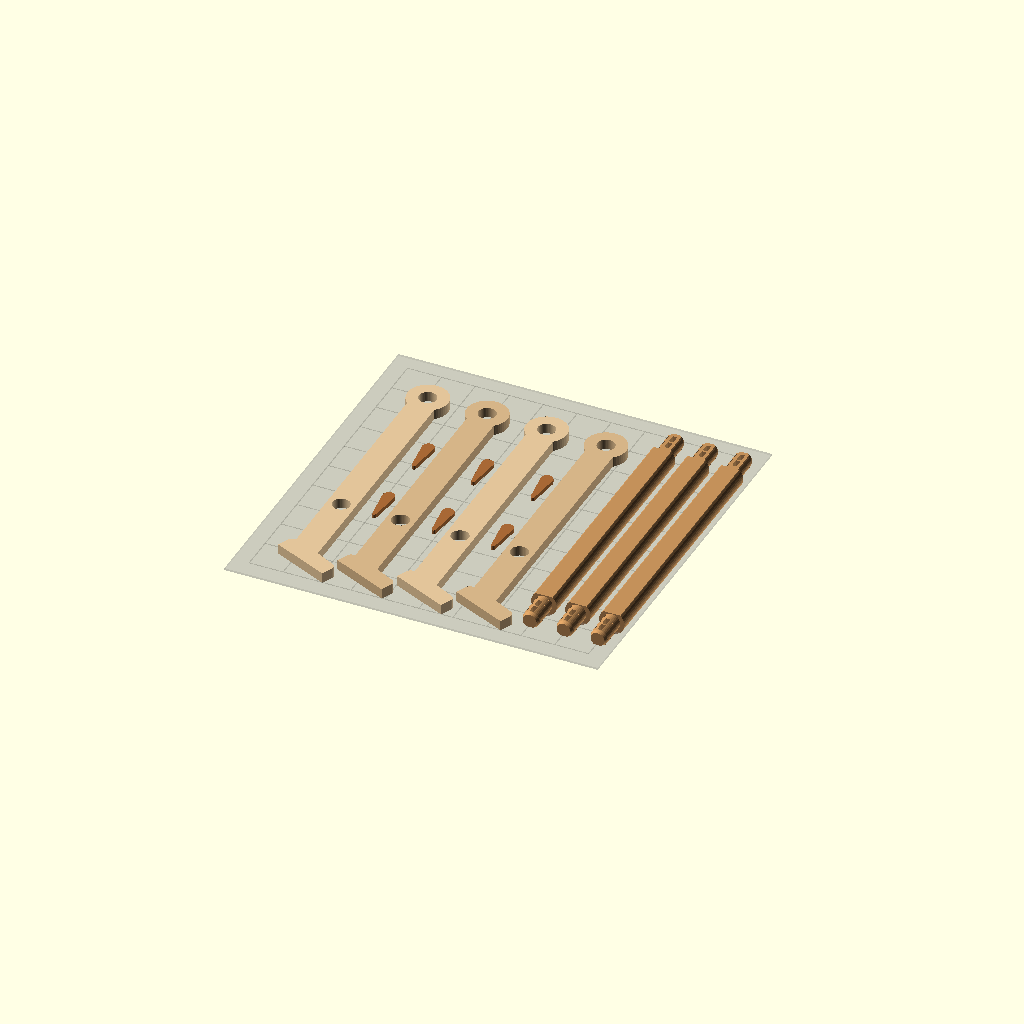
Cell 1 — every parameter at its default value.
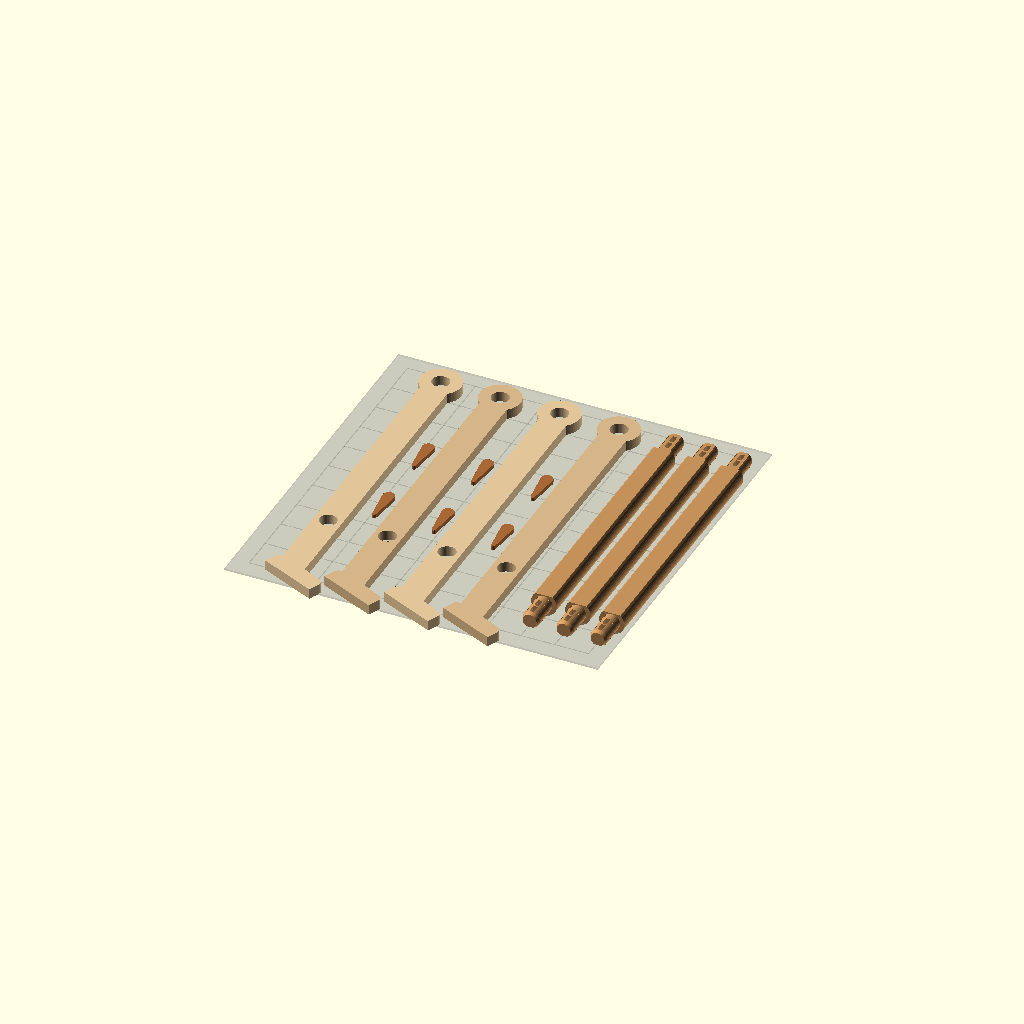
Cell 2: the same model with top_bar_height = 180.
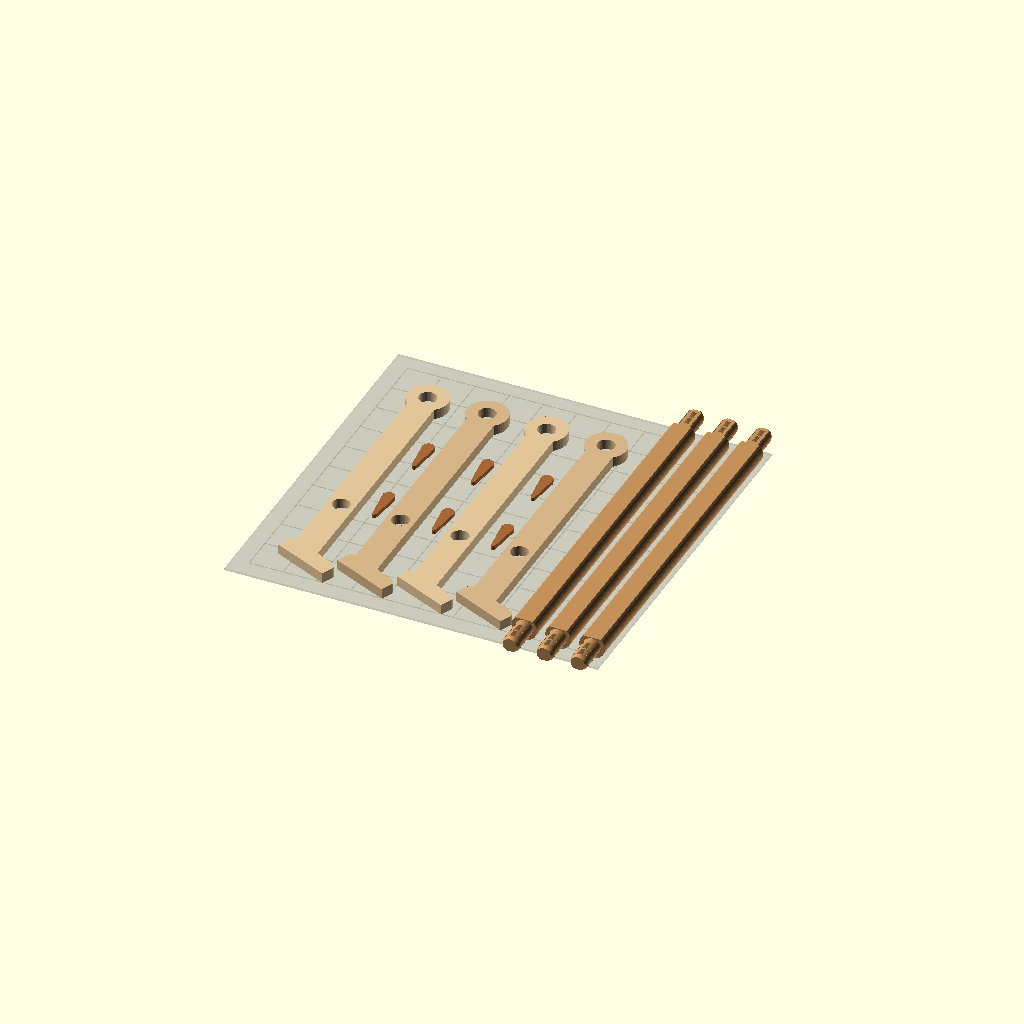
Cell 3: the same model with bar_length = 200.
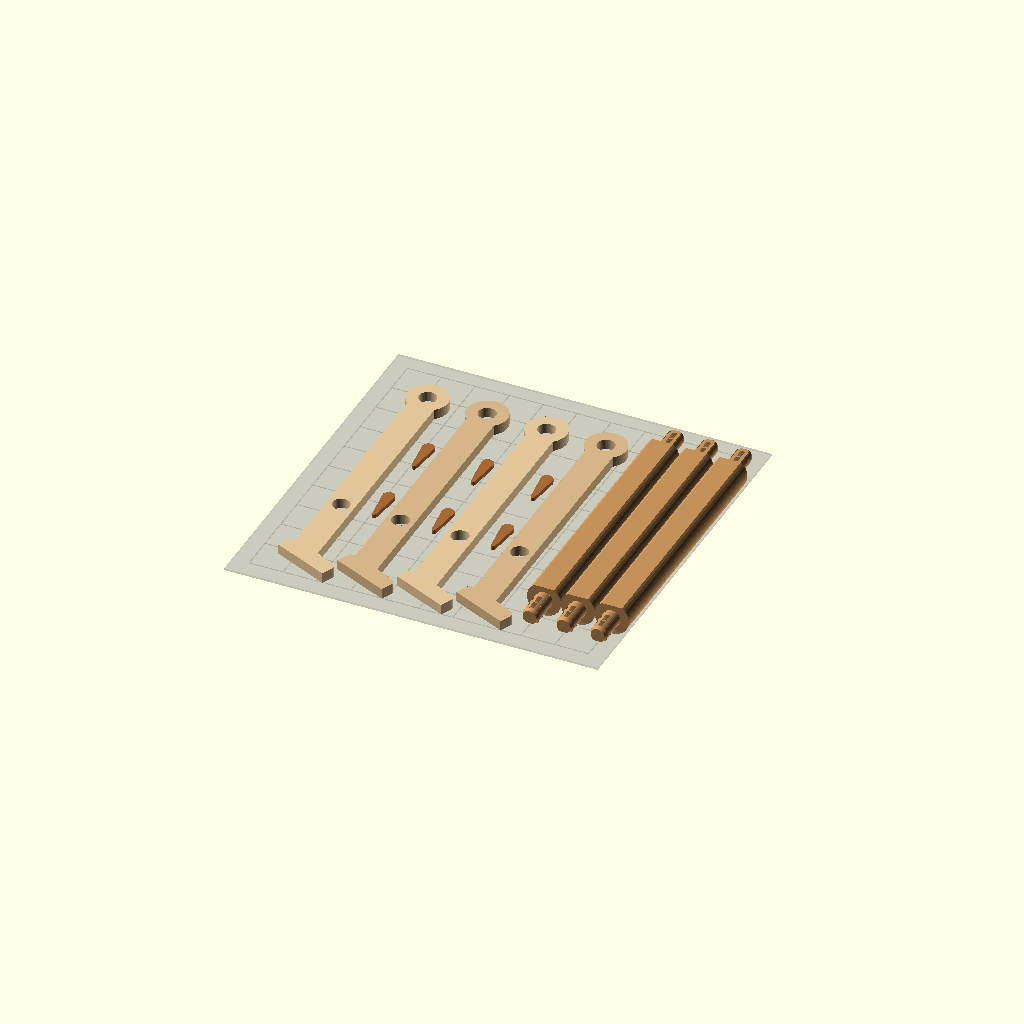
Cell 4: the same model with bar_diameter = 20.
One fixed orthographic camera (rotation 55°, 0°, 25°; colour scheme Cornfield) for every cell.
Source of the model, inbox/parametric-model (1).scad:
/* [Part to Display & Export] */
// Choose which 3D model part to display and export:
part_to_export = "print_plate"; // [print_plate:All Parts on One Plate (Batch Print), single_leg:Single Leg Only (Print 4x), single_bar:Single Roosting Bar (Print 3x), single_pin:Single Wedge Pin (Print 6x), assembled:Assembled Standing Stand]

/* [Roost Dimensions] */
// Top apex roosting bar height (mm) - 15cm requested
top_bar_height = 150; // [120:5:180]
// Lower roosting bars height (mm) - 5cm requested
lower_bar_height = 50; // [30:5:80]
// Clear roosting length between the two A-frame sides (mm)
bar_length = 150; // [100:5:200]
// Diameter of the roosting bars (mm) - comfortable chick grip
bar_diameter = 15; // [12:1:20]
// Slant angle of each leg from vertical (degrees)
leg_angle = 24; // [18:1:32]

/* [Anti-Shake & Joint Engineering] */
// Fit clearance tolerance for holes (mm). 0.25mm gives a snug push-fit.
fit_tolerance = 0.25; // [0.15:0.05:0.45]
// Enable wedged locking pins through tenons for zero-shake rigidity
use_locking_pins = true;
// Diameter of connecting tenons (mm)
tenon_dia = 10.0; // [8:1:12]

/* [Leg & Flat Foot Geometry] */
// Thickness of each individual leg slat (mm)
leg_thickness = 6; // [4:1:8]
// Width of the straight leg shaft (mm)
leg_width = 16; // [12:1:22]
// Total length of the flat foot sole resting on the ground (mm)
foot_length = 36; // [26:2:46]
// Height of the foot pad (mm)
foot_height = 10; // [7:1:15]

/* [Print Plate Spacing] */
// Center-to-center spacing between legs on the build plate (mm)
leg_spacing = 35; // [30:1:42]
// Center-to-center spacing between roosting bars on the build plate (mm)
bar_spacing = 20; // [17:1:28]

/* [Colors] */
leg_color_1 = "#E2C499"; // Natural pine tone
leg_color_2 = "#D5B487"; // Natural birch tone
bar_color   = "#C3905A"; // Turned dowel roost bar
pin_color   = "#A76835"; // Hardwood locking wedge pin
bed_color   = "#6B7280"; // Build plate frame color

/* [Print Bed Dimensions for Reference] */
bed_size = 220; // 220x220 mm standard build plate
show_bed_outline = true;

// --- Exact Mathematical Derivations ---
shaft_length = top_bar_height / cos(leg_angle);
dist_apex_to_lower = (top_bar_height - lower_bar_height) / cos(leg_angle);

// Hole diameter with printer fit tolerance
hole_dia = tenon_dia + fit_tolerance;

// Total tenon length to accommodate dual-pin locking slots and chamfer
tenon_length = 2 * leg_thickness + 6.0;

// Flat cut on bars for zero-support bed printing
flat_cut_bar = 2.0;
bar_center_z = bar_diameter / 2 - flat_cut_bar;

$fn = 48;

// ================= MAIN RENDER DISPATCHER =================
if (part_to_export == "print_plate") {
    print_plate_layout();
} else if (part_to_export == "assembled") {
    assembled_model();
} else if (part_to_export == "single_leg") {
    // Isolated single leg centered flat on bed at [0, 0, 0] (Print 4x)
    color(leg_color_1)
    single_leg_centered();
} else if (part_to_export == "single_bar") {
    // Isolated single bar centered flat on bed at [0, 0, 0] (Print 3x)
    color(bar_color)
    single_bar_centered();
} else if (part_to_export == "single_pin") {
    // Isolated single wedge pin centered flat on bed at [0, 0, 0] (Print 6x)
    color(pin_color)
    single_pin_centered();
}

// ================= INDIVIDUAL PART MODULES =================
// Centered at [0, 0, 0] flat on the bed for individual 3D printing export

module single_leg_centered() {
    translate([0, shaft_length / 2, 0])
    linear_extrude(height = leg_thickness, convexity = 4)
    leg_2d_profile();
}

module single_bar_centered() {
    translate([0, 0, bar_center_z])
    roosting_bar();
}

module single_pin_centered() {
    translate([0, 0, 1.2])
    printable_wedge_pin();
}

// ================= PRINT PLATE LAYOUT =================
module print_plate_layout() {
    // Print bed outline (rests at Z = 0)
    if (show_bed_outline) {
        %translate([0, 0, -0.6])
        color([0.55, 0.55, 0.55, 0.25])
        cube([bed_size, bed_size, 1.2], center = true);

        // Subtle bed alignment grid
        %translate([0, 0, 0.05])
        color([0.4, 0.4, 0.4, 0.3]) {
            for (g = [-100:20:100]) {
                translate([g, 0, 0]) cube([0.6, 200, 0.1], center = true);
                translate([0, g, 0]) cube([200, 0.6, 0.1], center = true);
            }
        }
    }

    // Plate Layout: All pieces resting 100% FLAT ON THE GROUND (Z = 0)
    // 4 Identical Straight Legs with Flat Feet + 3 Bars + 6 Locking Wedge Pins
    
    // --- 4 Identical Leg Slats ---
    translate([-75, 0, 0]) color(leg_color_1) flat_printable_leg();
    translate([-40, 0, 0]) color(leg_color_2) flat_printable_leg();
    translate([ -5, 0, 0]) color(leg_color_1) flat_printable_leg();
    translate([ 30, 0, 0]) color(leg_color_2) flat_printable_leg();

    // --- 3 Identical Roosting Bars ---
    translate([62, 0, 0]) flat_printable_bar();
    translate([82, 0, 0]) flat_printable_bar();
    translate([102, 0, 0]) flat_printable_bar();

    // --- 6 Tapered Locking Wedge Pins ---
    if (use_locking_pins) {
        // Bay 1 (between Leg 1 and Leg 2)
        translate([-57.5,  25, 0]) color(pin_color) flat_printable_wedge_pin();
        translate([-57.5, -25, 0]) color(pin_color) flat_printable_wedge_pin();

        // Bay 2 (between Leg 2 and Leg 3)
        translate([-22.5,  25, 0]) color(pin_color) flat_printable_wedge_pin();
        translate([-22.5, -25, 0]) color(pin_color) flat_printable_wedge_pin();

        // Bay 3 (between Leg 3 and Leg 4)
        translate([ 12.5,  25, 0]) color(pin_color) flat_printable_wedge_pin();
        translate([ 12.5, -25, 0]) color(pin_color) flat_printable_wedge_pin();
    }
}

// Single leg piece laid flat on the ground (Z = 0 to Z = leg_thickness)
module flat_printable_leg() {
    translate([0, shaft_length / 2 - 10, 0])
    linear_extrude(height = leg_thickness, convexity = 4)
    leg_2d_profile();
}

// Roosting bar laid flat on the ground (Z = 0 to Z = bar_diameter - flat_cut_bar)
module flat_printable_bar() {
    translate([0, 0, bar_center_z])
    roosting_bar();
}

// Tapered wedge pin laid flat on the ground (Z = 0 to Z = 2.4)
module flat_printable_wedge_pin() {
    translate([0, 0, 1.2])
    printable_wedge_pin();
}

// ================= ASSEMBLED MODEL =================
module assembled_model() {
    // --- Left A-Frame (at -Y) ---
    // Front Leg (tilted forward by +leg_angle, foot sole 100% flat on Z=0)
    translate([0, -bar_length / 2 - leg_thickness / 2, 0])
    color(leg_color_1)
    placed_leg(tilt = leg_angle, flip = false);

    // Rear Leg (tilted backward by -leg_angle, foot sole 100% flat on Z=0)
    translate([0, -bar_length / 2 + leg_thickness / 2, 0])
    color(leg_color_2)
    placed_leg(tilt = -leg_angle, flip = true);

    // --- Right A-Frame (at +Y) ---
    // Front Leg (inner, tilted forward)
    translate([0, bar_length / 2 - leg_thickness / 2, 0])
    color(leg_color_1)
    placed_leg(tilt = leg_angle, flip = false);

    // Rear Leg (outer, tilted backward)
    translate([0, bar_length / 2 + leg_thickness / 2, 0])
    color(leg_color_2)
    placed_leg(tilt = -leg_angle, flip = true);

    // --- 3 Roosting Bars (100% Identical) ---
    // 1. Top Apex Roosting Bar (15 cm level)
    translate([0, 0, top_bar_height])
    roosting_bar();

    // 2. Lower Front Roosting Bar (5 cm level)
    lower_x = dist_apex_to_lower * sin(leg_angle);
    translate([lower_x, 0, lower_bar_height])
    roosting_bar();

    // 3. Lower Rear Roosting Bar (5 cm level)
    translate([-lower_x, 0, lower_bar_height])
    roosting_bar();

    // --- Tapered Locking Wedge Pins ---
    if (use_locking_pins) {
        // Top bar wedges
        translate([0, -bar_length / 2 - 2 * leg_thickness - 1.2, top_bar_height])
        inserted_wedge_pin();

        translate([0, bar_length / 2 + 2 * leg_thickness + 1.2, top_bar_height])
        inserted_wedge_pin();

        // Lower Front wedges
        translate([lower_x, -bar_length / 2 - leg_thickness - 1.2, lower_bar_height])
        inserted_wedge_pin();

        translate([lower_x, bar_length / 2 + leg_thickness + 1.2, lower_bar_height])
        inserted_wedge_pin();

        // Lower Rear wedges
        translate([-lower_x, -bar_length / 2 - leg_thickness - 1.2, lower_bar_height])
        inserted_wedge_pin();

        translate([-lower_x, bar_length / 2 + leg_thickness + 1.2, lower_bar_height])
        inserted_wedge_pin();
    }
}

// Places a straight leg into assembled 3D position
module placed_leg(tilt = 24, flip = false) {
    translate([0, 0, top_bar_height])
    rotate([0, tilt, 0])
    rotate([90, 0, 0])
    if (flip) {
        // Flip 180° around leg long axis to mirror foot slant
        rotate([0, 180, 0])
        translate([0, 0, -leg_thickness / 2])
        linear_extrude(height = leg_thickness, convexity = 4)
        leg_2d_profile();
    } else {
        translate([0, 0, -leg_thickness / 2])
        linear_extrude(height = leg_thickness, convexity = 4)
        leg_2d_profile();
    }
}

// Wedge pin dropped vertically into the tenon slot
module inserted_wedge_pin() {
    color(pin_color)
    translate([0, 0, 2])
    rotate([90, 0, 0])
    printable_wedge_pin();
}

// Tapered wedge pin geometry
module printable_wedge_pin() {
    linear_extrude(height = 2.4, center = true)
    hull() {
        // Finger grip head at top
        translate([0, 10]) circle(r = 3.5, $fn = 24);
        // Tapered shaft: 3.6mm near head down to 2.4mm at tip (clamps tight!)
        translate([-1.8, 5]) square([3.6, 1]);
        translate([-1.2, -8]) square([2.4, 1]);
        translate([0, -8]) circle(r = 1.2, $fn = 20);
    }
}

// ================= 2D LEG PROFILE =================
// Both holes are mathematically locked at X = 0 (DEAD CENTER in the shaft).
// The foot pad features a guaranteed 100% horizontal flat sole on the ground!
module leg_2d_profile() {
    apex_r = 12;
    foot_toe = foot_length * 0.55;
    foot_heel = foot_length * 0.45;

    // Unit vectors along floor and normal to floor
    rad = leg_angle * PI / 180;
    tx = cos(leg_angle);
    ty = -sin(leg_angle);
    nx = sin(leg_angle);
    ny = cos(leg_angle);

    // Floor contact center point
    p0_x = 0;
    p0_y = -shaft_length;

    difference() {
        union() {
            // 1. Apex rounded head centered at [0, 0]
            circle(r = apex_r);

            // 2. Straight leg shaft (width = leg_width, exactly centered on X = 0)
            translate([-leg_width / 2, -shaft_length + foot_height * 0.6])
            square([leg_width, shaft_length - foot_height * 0.6]);

            // 3. Flat Foot Pad:
            // The sole is a straight flat edge connecting Heel to Toe.
            // When tilted by +leg_angle, this edge is mathematically 100% horizontal on Z = 0!
            hull() {
                // Flat Sole line segment (resting directly on ground line)
                polygon([
                    [p0_x - foot_heel * tx, p0_y - foot_heel * ty],
                    [p0_x + foot_toe * tx,  p0_y + foot_toe * ty],
                    [p0_x + foot_toe * tx + 0.5 * nx, p0_y + foot_toe * ty + 0.5 * ny],
                    [p0_x - foot_heel * tx + 0.5 * nx, p0_y - foot_heel * ty + 0.5 * ny]
                ]);

                // Rounded toe corner
                translate([p0_x + (foot_toe - 3) * tx + (foot_height - 3) * nx,
                           p0_y + (foot_toe - 3) * ty + (foot_height - 3) * ny])
                circle(r = 3);

                // Rounded heel corner
                translate([p0_x - (foot_heel - 3) * tx + (foot_height - 3) * nx,
                           p0_y - (foot_heel - 3) * ty + (foot_height - 3) * ny])
                circle(r = 3);

                // Junction blending into the leg shaft
                translate([-leg_width / 2, -shaft_length + foot_height * 0.6])
                square([leg_width, 2]);
            }
        }

        // --- HOLES DEAD CENTER ON X = 0 ---
        // Top Apex Hole (15cm level): exactly at [0, 0]
        circle(d = hole_dia);

        // Lower Perch Hole (5cm level): exactly at [0, -dist_apex_to_lower]
        // Dead center in the 16mm shaft!
        translate([0, -dist_apex_to_lower])
        circle(d = hole_dia);
    }
}

// ================= ROOSTING BAR COMPONENTS =================

// 2D cross section of roosting bar (flat bottom for zero-support printing & anti-spin chick grip)
module bar_cross_section() {
    r = bar_diameter / 2;
    difference() {
        circle(r = r, $fn = 40);
        translate([-r - 1, -r])
        square([2 * r + 2, flat_cut_bar]);
    }
}

// Roosting bar (runs along Y axis)
module roosting_bar() {
    color(bar_color)
    union() {
        // Main roosting bar body
        rotate([-90, 0, 0])
        linear_extrude(height = bar_length, center = true, convexity = 4)
        bar_cross_section();

        // End Tenon +Y (with dual locking wedge pin slots)
        translate([0, bar_length / 2, 0])
        rotate([-90, 0, 0])
        precision_tenon(len = tenon_length);

        // End Tenon -Y
        translate([0, -bar_length / 2, 0])
        rotate([90, 0, 0])
        precision_tenon(len = tenon_length);
    }
}

// Precision tenon engineered with vertical locking pin slots and crush ribs
module precision_tenon(len = 18) {
    r = tenon_dia / 2;
    chamfer_len = 2.0;
    body_len = len - chamfer_len;

    difference() {
        union() {
            // Main tenon cylinder with anti-overhang print flat
            linear_extrude(height = body_len, convexity = 2)
            difference() {
                circle(r = r, $fn = 36);
                translate([-r - 1, -r]) square([2 * r + 2, flat_cut_bar * 0.7]);
            }

            // 4 Longitudinal micro-crush ribs (0.15mm) for zero wobble
            for (a = [45, 135, 225, 315]) {
                rotate([0, 0, a])
                translate([r - 0.1, -0.4, 0])
                cube([0.22, 0.8, body_len]);
            }

            // Generous lead-in taper for effortless insertion
            translate([0, 0, body_len])
            hull() {
                linear_extrude(height = 0.1)
                difference() {
                    circle(r = r, $fn = 36);
                    translate([-r - 1, -r]) square([2 * r + 2, flat_cut_bar * 0.7]);
                }

                translate([0, 0, chamfer_len])
                linear_extrude(height = 0.1)
                difference() {
                    circle(r = r * 0.82, $fn = 36);
                    translate([-r - 1, -r]) square([2 * r + 2, flat_cut_bar * 0.7]);
                }
            }
        }

        // --- Vertical Pin Slots for Tapered Wedges ---
        // Slot 1 (at 1 * leg_thickness + 1.2 = 7.2mm): for single-leg joints (lower bars)
        translate([0, 0, leg_thickness + 1.2])
        cube([2.6, hole_dia + 4, 5.0], center = true);

        // Slot 2 (at 2 * leg_thickness + 1.2 = 13.2mm): for double-leg apex joint
        translate([0, 0, 2 * leg_thickness + 1.2])
        cube([2.6, hole_dia + 4, 5.0], center = true);
    }
}
Parameter table extracted from the source (name, type, default, range or options):
part_to_export: string, default "print_plate", options "print_plate", "single_leg", "single_bar", "single_pin", "assembled"
top_bar_height: number, default 150, range 120 to 180, step 5
lower_bar_height: number, default 50, range 30 to 80, step 5
bar_length: number, default 150, range 100 to 200, step 5
bar_diameter: number, default 15, range 12 to 20, step 1
leg_angle: number, default 24, range 18 to 32, step 1
fit_tolerance: number, default 0.25, range 0.15 to 0.45, step 0.05
use_locking_pins: bool, default true
tenon_dia: number, default 10, range 8 to 12, step 1
leg_thickness: number, default 6, range 4 to 8, step 1
leg_width: number, default 16, range 12 to 22, step 1
foot_length: number, default 36, range 26 to 46, step 2
foot_height: number, default 10, range 7 to 15, step 1
leg_spacing: number, default 35, range 30 to 42, step 1
bar_spacing: number, default 20, range 17 to 28, step 1
leg_color_1: string, default "#E2C499"
leg_color_2: string, default "#D5B487"
bar_color: string, default "#C3905A"
pin_color: string, default "#A76835"
bed_color: string, default "#6B7280"
bed_size: number, default 220
show_bed_outline: bool, default true
flat_cut_bar: number, default 2
